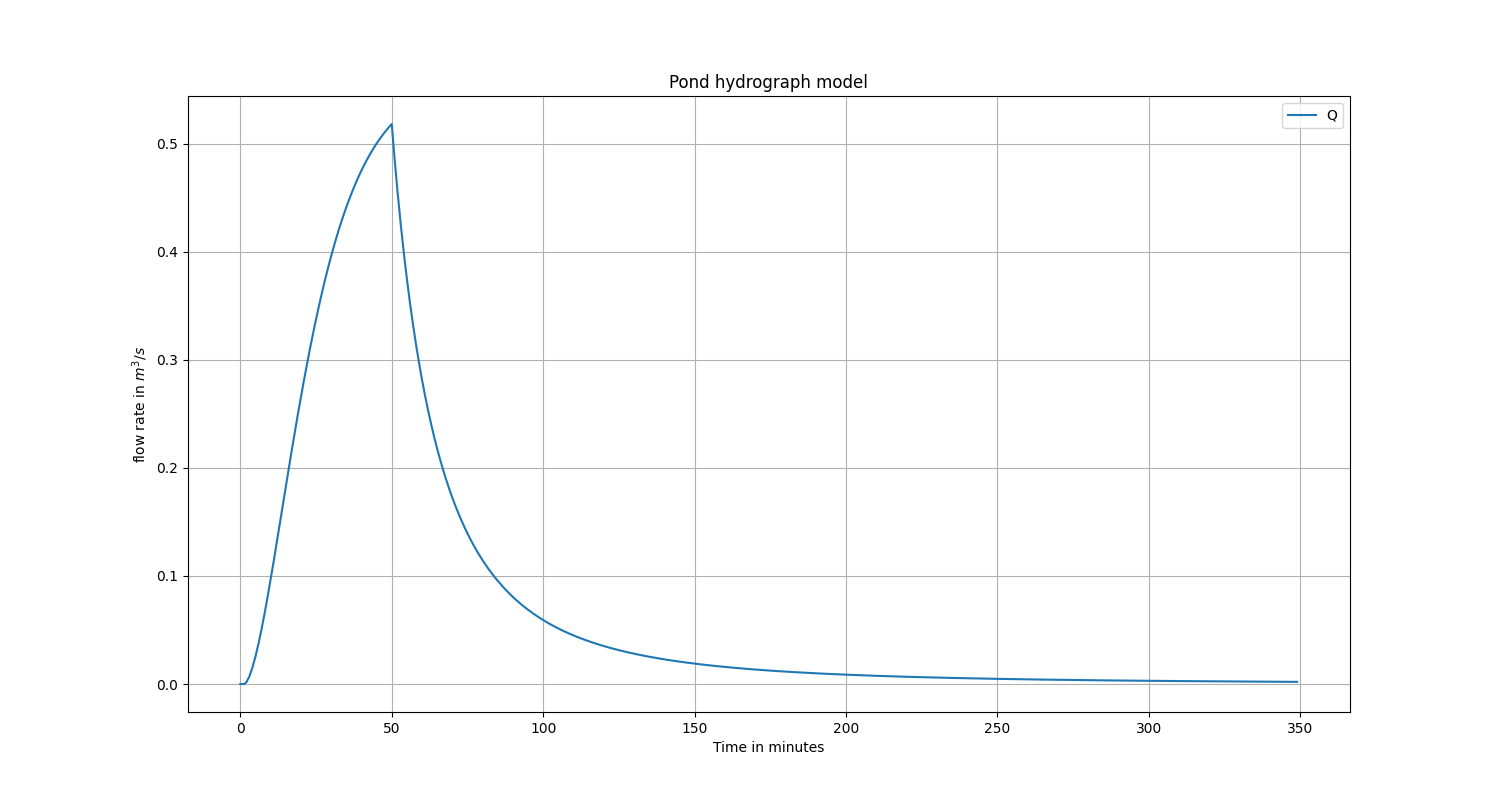

Source data for this figure (header and first rows):
t_min, t_sec, dt, i_prom, o_prom, y, Q
0.0, 0.0, 0.0, 0.0, 0.0, 0.0, 0.0
1.0, 60.0, 60.0, 0.0, 0.0, 0.0, 0.0
1.29, 77.42, 17.42, 0.0, 0.0, 0.0, 0.0
2.0, 120.0, 42.58, 23.95, 0.03536, 0.001063, 0.001661
3.0, 180.0, 60.0, 33.75, 0.2642, 0.002551, 0.007145
4.0, 240.0, 60.0, 33.75, 0.672, 0.004021, 0.01525
5.0, 300.0, 60.0, 33.75, 1.221, 0.005467, 0.02545
6.0, 360.0, 60.0, 33.75, 1.884, 0.006883, 0.03736
7.0, 420.0, 60.0, 33.75, 2.641, 0.008266, 0.05069
8.0, 480.0, 60.0, 33.75, 3.476, 0.009611, 0.06517
9.0, 540.0, 60.0, 33.75, 4.373, 0.01092, 0.08059
10.0, 600.0, 60.0, 33.75, 5.319, 0.01218, 0.09673
11.0, 660.0, 60.0, 33.75, 6.304, 0.0134, 0.1134
12.0, 720.0, 60.0, 33.75, 7.316, 0.01458, 0.1305
13.0, 780.0, 60.0, 33.75, 8.345, 0.0157, 0.1477
14.0, 840.0, 60.0, 33.75, 9.385, 0.01679, 0.1651
15.0, 900.0, 60.0, 33.75, 10.43, 0.01782, 0.1824
16.0, 960.0, 60.0, 33.75, 11.46, 0.01881, 0.1996
17.0, 1020, 60.0, 33.75, 12.49, 0.01976, 0.2166
18.0, 1080, 60.0, 33.75, 13.5, 0.02066, 0.2333
19.0, 1140, 60.0, 33.75, 14.49, 0.02152, 0.2497
20.0, 1200, 60.0, 33.75, 15.46, 0.02233, 0.2656
21.0, 1260, 60.0, 33.75, 16.4, 0.0231, 0.281
22.0, 1320, 60.0, 33.75, 17.31, 0.02383, 0.296
23.0, 1380, 60.0, 33.75, 18.19, 0.02452, 0.3105
24.0, 1440, 60.0, 33.75, 19.05, 0.02518, 0.3244
24.64, 1479, 38.55, 21.68, 12.67, 0.02558, 0.333
25.0, 1500, 21.45, 12.07, 7.194, 0.02579, 0.3377
26.0, 1560, 60.0, 33.75, 20.65, 0.02637, 0.3505
27.0, 1620, 60.0, 33.75, 21.4, 0.02692, 0.3628
28.0, 1680, 60.0, 33.75, 22.12, 0.02744, 0.3745
29.0, 1740, 60.0, 33.75, 22.8, 0.02793, 0.3856
30.0, 1800, 60.0, 33.75, 23.45, 0.02838, 0.3962
31.0, 1860, 60.0, 33.75, 24.07, 0.02881, 0.4062
32.0, 1920, 60.0, 33.75, 24.66, 0.02922, 0.4158
33.0, 1980, 60.0, 33.75, 25.22, 0.0296, 0.4248
34.0, 2040, 60.0, 33.75, 25.75, 0.02995, 0.4334
35.0, 2100, 60.0, 33.75, 26.24, 0.03029, 0.4414
36.0, 2160, 60.0, 33.75, 26.71, 0.0306, 0.4491
37.0, 2220, 60.0, 33.75, 27.16, 0.03089, 0.4562
38.0, 2280, 60.0, 33.75, 27.58, 0.03117, 0.463
39.0, 2340, 60.0, 33.75, 27.97, 0.03142, 0.4694
40.0, 2400, 60.0, 33.75, 28.34, 0.03166, 0.4754
41.0, 2460, 60.0, 33.75, 28.69, 0.03189, 0.481
42.0, 2520, 60.0, 33.75, 29.02, 0.0321, 0.4863
43.0, 2580, 60.0, 33.75, 29.33, 0.0323, 0.4913
44.0, 2640, 60.0, 33.75, 29.62, 0.03248, 0.496
45.0, 2700, 60.0, 33.75, 29.89, 0.03265, 0.5003
46.0, 2760, 60.0, 33.75, 30.14, 0.03281, 0.5044
47.0, 2820, 60.0, 33.75, 30.38, 0.03296, 0.5083
48.0, 2880, 60.0, 33.75, 30.6, 0.0331, 0.5119
49.0, 2940, 60.0, 33.75, 30.81, 0.03323, 0.5152
50.0, 3000, 60.0, 33.75, 31.01, 0.03335, 0.5184
51.0, 3060, 60.0, 0.0, 30.08, 0.03202, 0.4842
52.0, 3120, 60.0, 0.0, 28.12, 0.03077, 0.4531
53.0, 3180, 60.0, 0.0, 26.34, 0.0296, 0.4248
54.0, 3240, 60.0, 0.0, 24.71, 0.0285, 0.3988
55.0, 3300, 60.0, 0.0, 23.22, 0.02747, 0.3751
56.0, 3360, 60.0, 0.0, 21.85, 0.0265, 0.3532
57.0, 3420, 60.0, 0.0, 20.59, 0.02558, 0.3331
... 292 more rows
